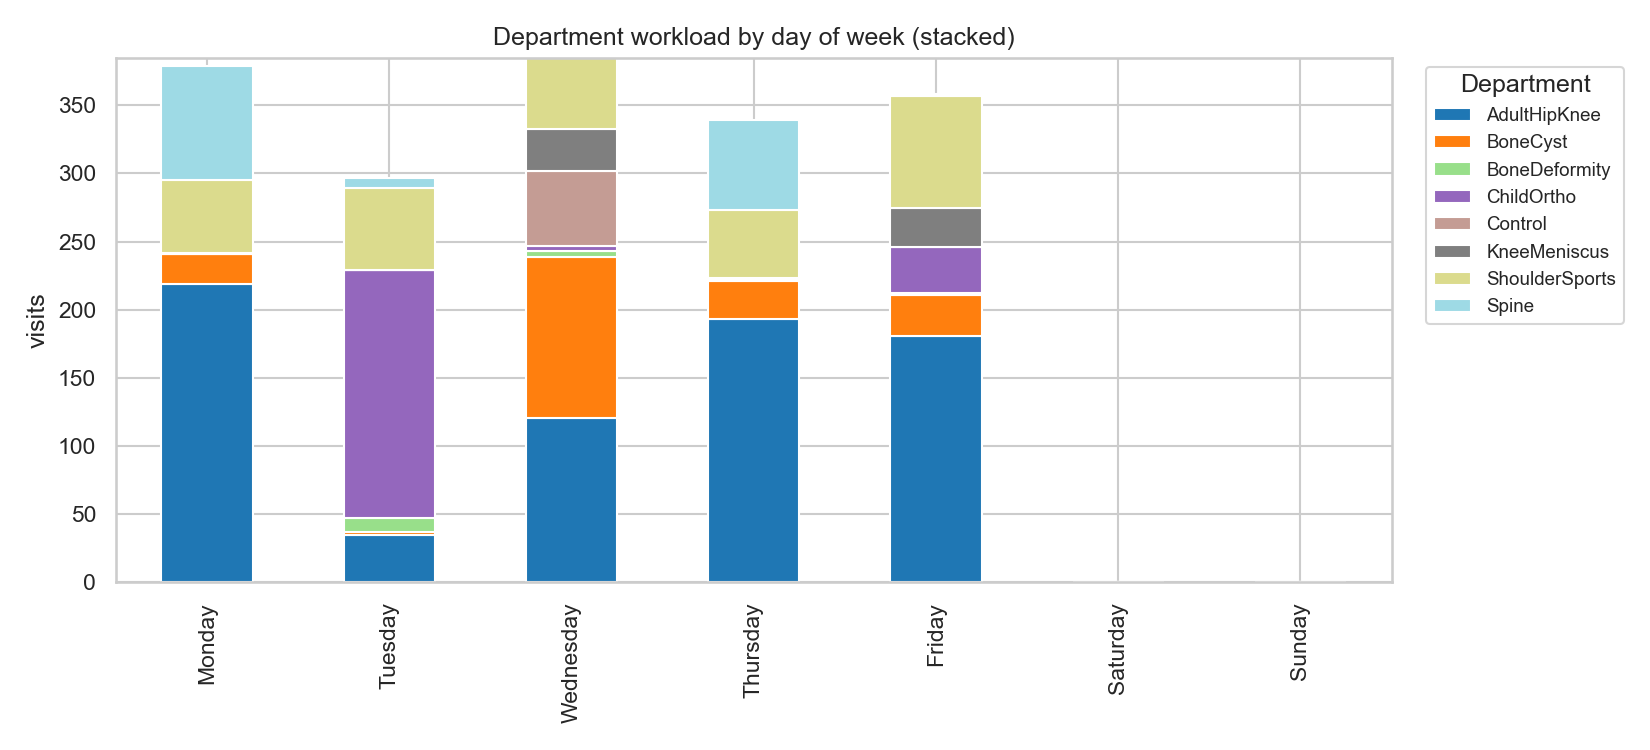

The file beside this chart, header and first rows:
dow, AdultHipKnee, BoneCyst, BoneDeformity, ChildOrtho, Control, KneeMeniscus, ShoulderSports, Spine, total_visits
Monday, 219.0, 22.0, 0.0, 1.0, 0.0, 0.0, 53.0, 84.0, 379.0
Tuesday, 35.0, 2.0, 10.0, 182.0, 0.0, 0.0, 60.0, 8.0, 297.0
Wednesday, 121.0, 118.0, 4.0, 4.0, 55.0, 31.0, 52.0, 0.0, 385.0
Thursday, 193.0, 28.0, 1.0, 1.0, 0.0, 0.0, 50.0, 66.0, 339.0
Friday, 181.0, 30.0, 1.0, 34.0, 0.0, 29.0, 82.0, 1.0, 358.0
Saturday, , , , , , , , , 0.0
Sunday, , , , , , , , , 0.0
